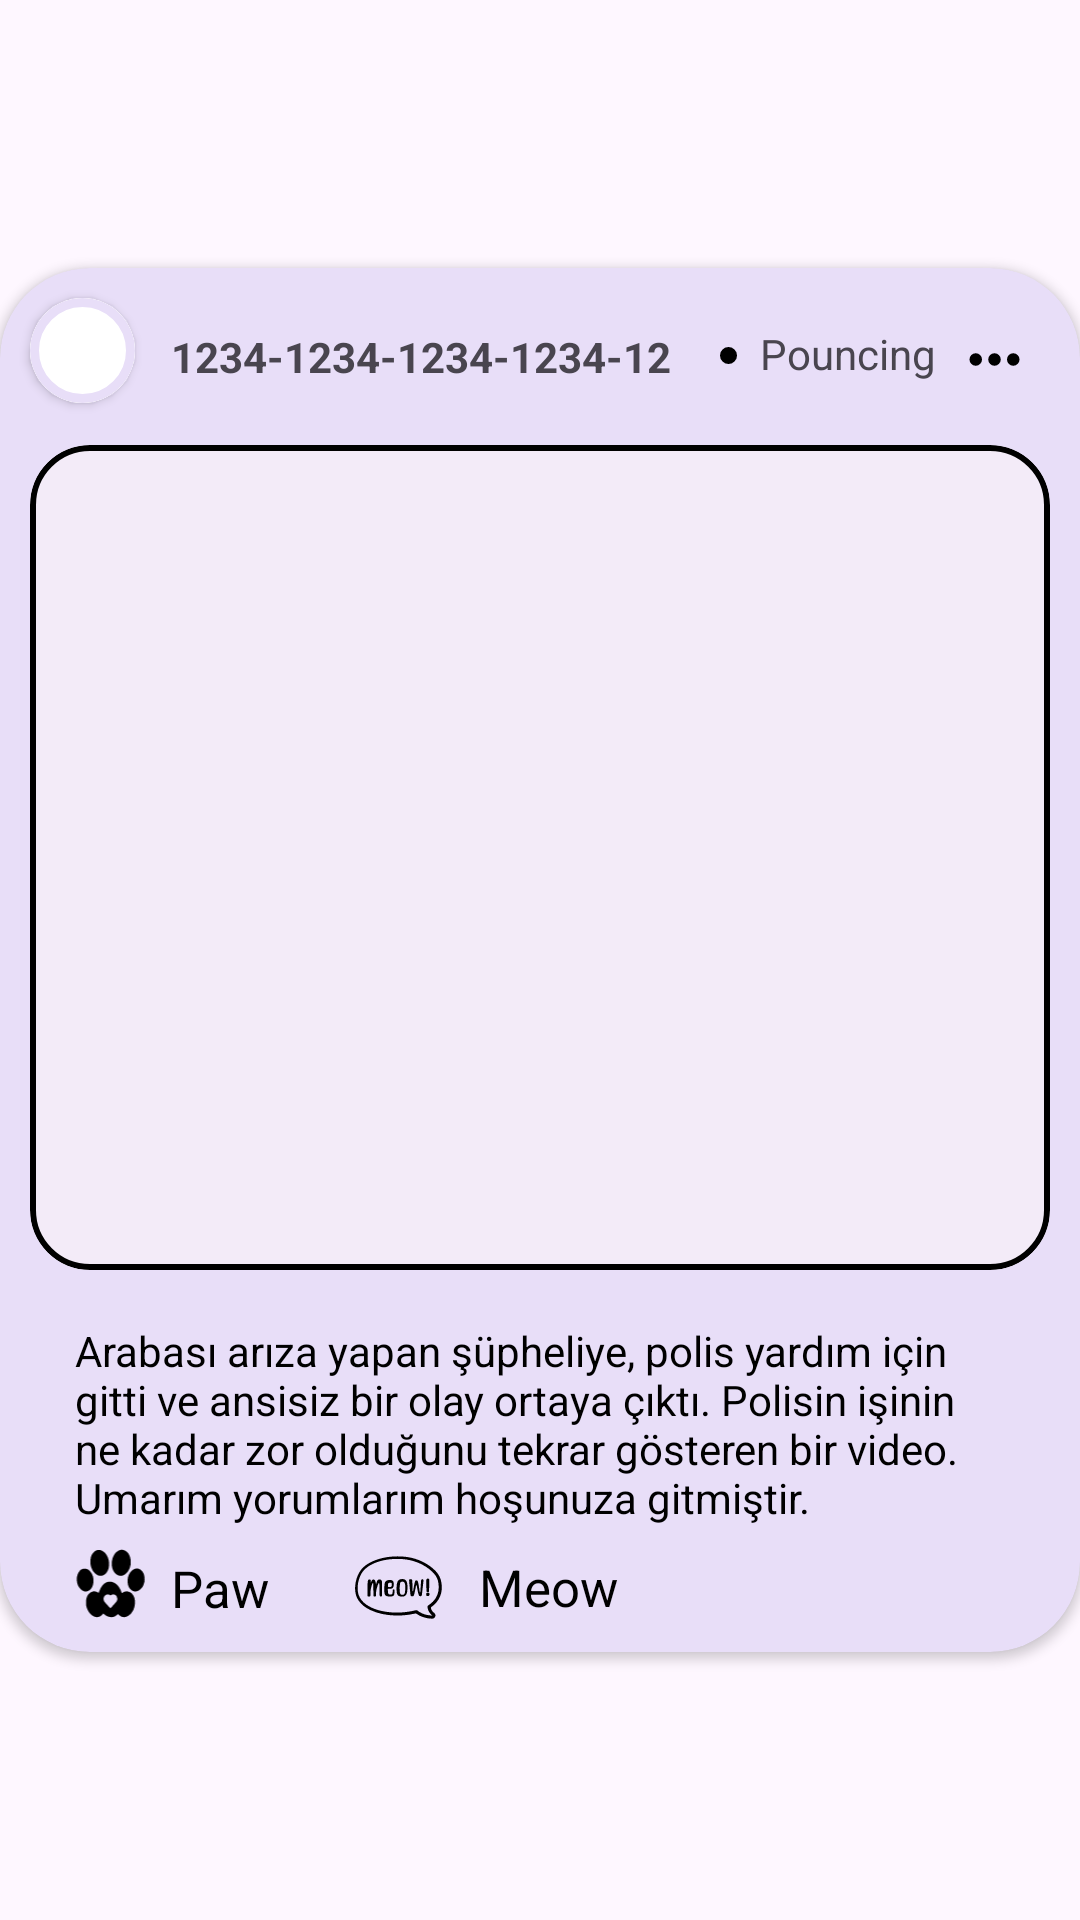

This screen was rendered from an Android layout file. Write that file and the resources it references.
<!-- AndroidManifest.xml: application theme Theme.MeowSpace -->
<!-- res/layout/post_modul.xml -->
<?xml version="1.0" encoding="utf-8"?>
<androidx.constraintlayout.widget.ConstraintLayout xmlns:android="http://schemas.android.com/apk/res/android"
    xmlns:app="http://schemas.android.com/apk/res-auto"
    xmlns:tools="http://schemas.android.com/tools"
    android:layout_width="match_parent"
    android:layout_marginBottom="20dp"
    android:layout_marginTop="30dp"
    android:layout_marginHorizontal="20dp"
    android:layout_height="wrap_content">

    <androidx.cardview.widget.CardView
        android:id="@+id/cardView3"
        android:layout_width="match_parent"
        android:layout_height="wrap_content"
        android:backgroundTint="@color/app_purple"
        app:cardCornerRadius="30dp"
        app:layout_constraintBottom_toBottomOf="parent"
        app:layout_constraintEnd_toEndOf="parent"
        app:layout_constraintStart_toStartOf="parent"
        app:layout_constraintTop_toTopOf="parent">

        <androidx.constraintlayout.widget.ConstraintLayout
            android:layout_width="match_parent"
            android:layout_height="wrap_content">

            <com.google.android.material.card.MaterialCardView
                android:id="@+id/story_clickable"
                android:layout_width="35dp"
                android:layout_height="35dp"
                android:layout_marginStart="10dp"
                android:layout_marginTop="10dp"
                android:backgroundTint="@color/white"
                android:clickable="true"
                app:cardCornerRadius="50dp"
                app:cardElevation="2dp"
                app:layout_constraintEnd_toEndOf="parent"
                app:layout_constraintHorizontal_bias="0.0"
                app:layout_constraintStart_toStartOf="parent"
                app:layout_constraintTop_toTopOf="parent"
                app:strokeColor="@color/app_purple"
                app:strokeWidth="3dp">

                <com.google.android.material.imageview.ShapeableImageView
                    android:id="@+id/post_user_image"
                    android:layout_width="match_parent"
                    android:layout_height="match_parent"
                    android:background="@color/white" />


            </com.google.android.material.card.MaterialCardView>

            <com.google.android.material.textview.MaterialTextView
                android:id="@+id/post_user_name"
                android:layout_width="wrap_content"
                android:layout_height="wrap_content"
                android:layout_marginStart="12dp"
                android:layout_marginTop="20dp"
                android:text="1234-1234-1234-1234-12"
                android:textStyle="bold"
                app:fontFamily="@font/belgrano"
                app:layout_constraintStart_toEndOf="@+id/story_clickable"
                app:layout_constraintTop_toTopOf="parent" />

            <androidx.constraintlayout.widget.ConstraintLayout
                android:id="@+id/constraintLayout"
                android:layout_width="80dp"
                android:layout_height="20dp"
                android:layout_marginTop="19dp"
                android:layout_marginEnd="48dp"
                app:layout_constraintEnd_toEndOf="parent"
                app:layout_constraintTop_toTopOf="parent">

                <com.google.android.material.imageview.ShapeableImageView
                    android:layout_width="20dp"
                    android:layout_height="17dp"
                    android:src="@drawable/punto_icon"

                    app:layout_constraintBottom_toBottomOf="parent"
                    app:layout_constraintEnd_toStartOf="@+id/materialTextView"
                    app:layout_constraintStart_toStartOf="parent"
                    app:layout_constraintTop_toTopOf="parent" />

                <com.google.android.material.textview.MaterialTextView
                    android:id="@+id/materialTextView"
                    android:layout_width="wrap_content"
                    android:layout_height="wrap_content"
                    android:text="Pouncing"
                    app:layout_constraintBottom_toBottomOf="parent"
                    app:layout_constraintEnd_toEndOf="parent"
                    app:layout_constraintTop_toTopOf="parent"
                    app:layout_constraintVertical_bias="0.0" />


            </androidx.constraintlayout.widget.ConstraintLayout>

            <com.google.android.material.imageview.ShapeableImageView
                android:layout_width="25dp"
                android:layout_height="25dp"
                android:layout_marginTop="18dp"
                android:clickable="true"
                android:src="@drawable/triple_punto"
                app:layout_constraintEnd_toEndOf="parent"
                app:layout_constraintHorizontal_bias="0.304"
                app:layout_constraintStart_toEndOf="@+id/constraintLayout"
                app:layout_constraintTop_toTopOf="parent" />

            <com.google.android.material.card.MaterialCardView
                android:id="@+id/materialCardView"
                android:layout_width="0dp"
                android:layout_height="275dp"
                android:layout_marginHorizontal="10dp"
                android:layout_marginTop="20dp"
                app:cardCornerRadius="20dp"
                app:layout_constraintEnd_toEndOf="parent"
                app:layout_constraintStart_toStartOf="parent"
                app:layout_constraintTop_toBottomOf="@+id/post_user_name"
                app:strokeColor="@color/black"
                app:strokeWidth="2dp">

                <com.google.android.material.imageview.ShapeableImageView
                    android:id="@+id/post_image"
                    android:layout_width="match_parent"
                    android:layout_height="match_parent"
                    app:layout_constraintEnd_toEndOf="parent"
                    app:layout_constraintStart_toStartOf="parent"
                    app:layout_constraintTop_toBottomOf="@+id/post_user_name" />

            </com.google.android.material.card.MaterialCardView>


            <com.google.android.material.textview.MaterialTextView
                android:id="@+id/post_desc"
                android:layout_width="match_parent"
                android:layout_height="wrap_content"
                android:layout_marginHorizontal="25dp"
                android:layout_marginTop="12dp"
                android:layout_marginBottom="10dp"
                android:gravity="center_vertical"
                android:textColor="@color/black"
                android:text="Arabası arıza yapan şüpheliye, polis yardım için gitti ve ansisiz bir olay ortaya çıktı. Polisin işinin ne kadar zor olduğunu tekrar gösteren bir video. Umarım yorumlarım hoşunuza gitmiştir."
                app:layout_constraintBottom_toBottomOf="parent"
                app:layout_constraintTop_toBottomOf="@+id/materialCardView"
                app:layout_constraintVertical_bias="0.142"
                tools:layout_editor_absoluteX="25dp" />

            <com.google.android.material.imageview.ShapeableImageView
                android:id="@+id/like_button"
                android:layout_width="25dp"
                android:layout_height="25dp"
                android:layout_marginStart="24dp"
                android:layout_marginTop="7dp"
                android:layout_marginBottom="10dp"
                android:src="@drawable/cat_paw_like"
                app:layout_constraintBottom_toBottomOf="parent"
                app:layout_constraintStart_toStartOf="parent"
                app:layout_constraintTop_toBottomOf="@+id/post_desc"
                app:layout_constraintVertical_bias="1.0" />

            <com.google.android.material.textview.MaterialTextView
                android:id="@+id/paw_text"
                android:layout_width="wrap_content"
                android:layout_height="wrap_content"
                android:layout_marginStart="8dp"
                android:layout_marginBottom="10dp"
                android:text="Paw"
                android:textColor="@color/black"
                android:textSize="17sp"
                app:layout_constraintBottom_toBottomOf="parent"
                app:layout_constraintStart_toEndOf="@+id/like_button" />


            <com.google.android.material.imageview.ShapeableImageView
                android:id="@+id/comment_button"
                android:layout_width="38dp"
                android:layout_height="34dp"
                android:layout_marginStart="24dp"
                android:layout_marginTop="4dp"
                android:src="@drawable/meow_comment"
                app:layout_constraintStart_toEndOf="@+id/paw_text"
                app:layout_constraintTop_toBottomOf="@+id/post_desc" />

            <com.google.android.material.textview.MaterialTextView
                android:layout_width="wrap_content"
                android:layout_height="match_parent"
                android:text="Meow"
                android:layout_marginStart="8dp"
                android:layout_marginBottom="1dp"
                android:textColor="@color/black"
                android:textSize="17sp"
                app:layout_constraintBottom_toBottomOf="parent"
                app:layout_constraintStart_toEndOf="@+id/comment_button"
                app:layout_constraintTop_toBottomOf="@+id/post_desc" />

        </androidx.constraintlayout.widget.ConstraintLayout>


    </androidx.cardview.widget.CardView>



</androidx.constraintlayout.widget.ConstraintLayout>
<!-- resources referenced by this layout -->
<resources>
  <color name="app_purple">#E8DEF8</color>
  <color name="black">#FF000000</color>
  <color name="white">#FFFFFFFF</color>
  <!-- drawable cat_paw_like: vector/xml drawable (drawable, 6297 chars, omitted) -->
  <!-- drawable meow_comment: vector/xml drawable (drawable, 14298 chars, omitted) -->
  <!-- drawable punto_icon (drawable) -->
  <vector xmlns:android="http://schemas.android.com/apk/res/android"
      android:width="24dp"
      android:height="24dp"
      android:viewportWidth="24"
      android:viewportHeight="24">
      <path
          android:fillColor="#000000"
          android:pathData="M12,12m-4,0a4,4,0,1,0,8,0a4,4,0,1,0,-8,0"/>
  </vector>
  <!-- drawable triple_punto (drawable) -->
  <vector xmlns:android="http://schemas.android.com/apk/res/android"
      android:width="24dp"
      android:height="24dp"
      android:viewportWidth="24"
      android:viewportHeight="24">
      <path
          android:fillColor="#000000"
          android:pathData="M4,12a2,2 0 1,1 4,0a2,2 0 1,1 -4,0M10,12a2,2 0 1,1 4,0a2,2 0 1,1 -4,0M16,12a2,2 0 1,1 4,0a2,2 0 1,1 -4,0"/>
  </vector>
  <style name="Theme.MeowSpace" parent="Base.Theme.MeowSpace" />
  <style name="Base.Theme.MeowSpace" parent="Theme.Material3.DayNight.NoActionBar">
          
  
          <item name="android:windowIsTranslucent">true</item>
      </style>
</resources>
